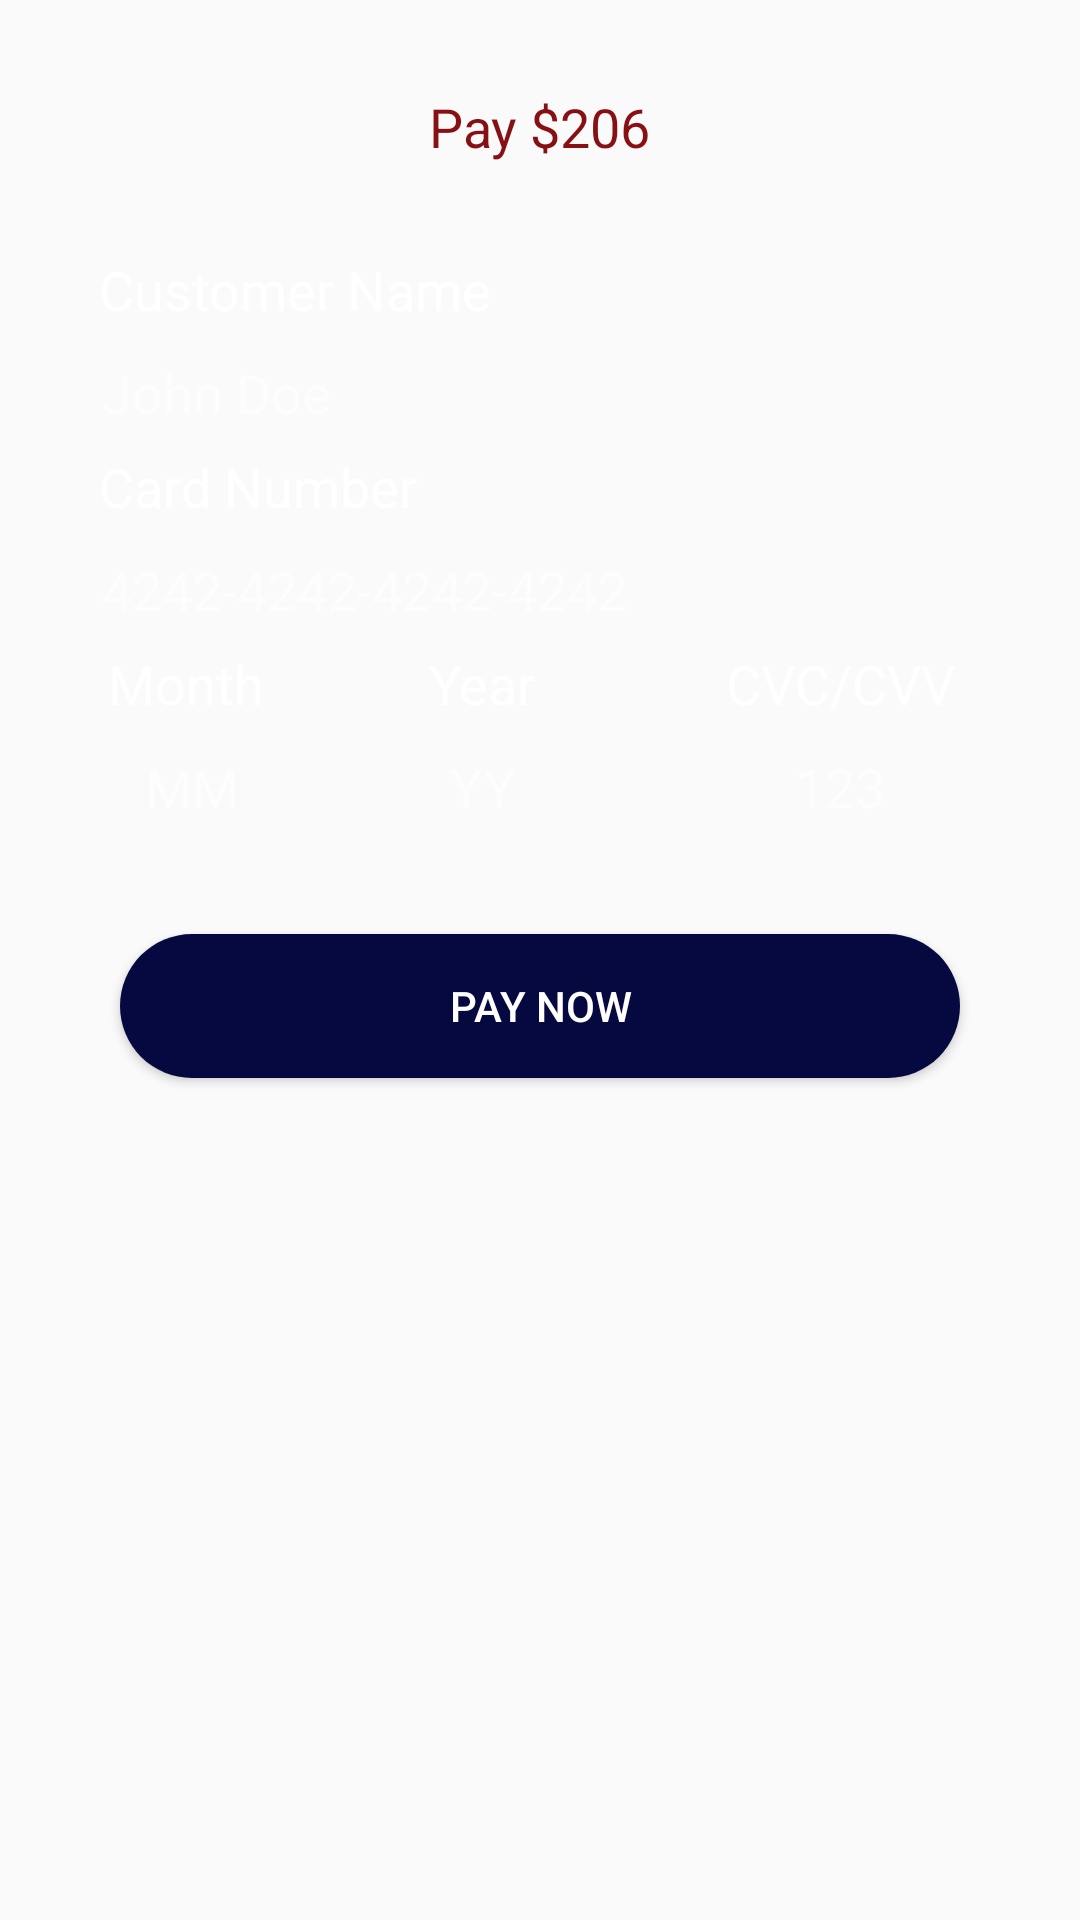

Android layout source for this screen:
<!-- AndroidManifest.xml: application theme AppTheme -->
<!-- res/layout/alert_card_design.xml -->
<?xml version="1.0" encoding="utf-8"?>
<LinearLayout xmlns:android="http://schemas.android.com/apk/res/android"
    android:layout_width="match_parent"
    android:layout_height="match_parent"
    android:orientation="vertical"
    android:padding="20dp">
    <TextView
        android:layout_gravity="center"
        android:layout_margin="10dp"
        android:id="@+id/payAmount"
        android:textSize="18sp"
        android:textColor="@color/colorSaffron"
        android:text="Pay $206"
        android:layout_width="wrap_content"
        android:layout_height="wrap_content" />

    <LinearLayout
        android:layout_width="match_parent"
        android:layout_height="wrap_content"
        android:background="@drawable/bg_payment_card"
        android:orientation="vertical"
        android:padding="10dp">


        <TextView
            android:layout_width="match_parent"
            android:layout_height="wrap_content"
            android:layout_marginLeft="3dp"
            android:layout_marginTop="10dp"
            android:text="Customer Name"
            android:textColor="#FFF"
            android:textSize="18sp" />


        <EditText
            android:id="@+id/card_name"
            android:layout_width="match_parent"
            android:layout_height="wrap_content"
            android:backgroundTint="@android:color/transparent"
            android:hint="John Doe"
            android:imeOptions="actionNext"
            android:inputType="textCapWords"
            android:maxLines="1"
            android:singleLine="true"
            android:textColor="#FFF"
            android:textColorHint="#9FFF"
            android:textSize="18sp" />

        <TextView
            android:layout_width="match_parent"
            android:layout_height="wrap_content"
            android:layout_marginLeft="3dp"
            android:text="Card Number"
            android:textColor="#FFF"
            android:textSize="18sp" />


        <EditText
            android:id="@+id/num"
            android:layout_width="match_parent"
            android:layout_height="wrap_content"
            android:backgroundTint="@android:color/transparent"
            android:fontFamily="@font/credit"
            android:hint="4242-4242-4242-4242"
            android:imeOptions="actionNext"
            android:inputType="phone"
            android:maxLength="19"
            android:textColor="#FFF"
            android:textColorHint="#9FFF" />

        <LinearLayout
            android:layout_width="match_parent"
            android:layout_height="wrap_content"
            android:orientation="horizontal">

            <LinearLayout
                android:layout_width="0dp"
                android:layout_height="wrap_content"
                android:layout_weight="2"
                android:orientation="horizontal">

                <LinearLayout
                    android:layout_width="wrap_content"
                    android:layout_height="wrap_content"
                    android:layout_marginLeft="6dp"
                    android:layout_marginRight="20dp"
                    android:orientation="vertical">

                    <TextView
                        android:layout_width="match_parent"
                        android:layout_height="wrap_content"
                        android:gravity="center"
                        android:paddingRight="15dp"
                        android:text="Month"
                        android:textColor="#FFF"
                        android:textSize="18sp" />

                    <EditText
                        android:id="@+id/month"
                        android:layout_width="match_parent"
                        android:layout_height="wrap_content"
                        android:backgroundTint="@android:color/transparent"
                        android:fontFamily="@font/credit"
                        android:gravity="center"
                        android:hint="MM"
                        android:imeOptions="actionNext"
                        android:inputType="phone"
                        android:maxLength="2"
                        android:paddingRight="15dp"
                        android:textColor="#FFF"
                        android:textColorHint="#9FFF" />
                </LinearLayout>

                <LinearLayout
                    android:layout_width="wrap_content"
                    android:layout_height="wrap_content"
                    android:orientation="vertical">

                    <TextView
                        android:layout_width="match_parent"
                        android:layout_height="wrap_content"
                        android:gravity="center"
                        android:paddingLeft="20dp"
                        android:paddingRight="20dp"
                        android:text="Year"
                        android:textColor="#FFF"
                        android:textSize="18sp" />

                    <EditText
                        android:id="@+id/year"
                        android:layout_width="match_parent"
                        android:layout_height="wrap_content"
                        android:backgroundTint="@android:color/transparent"
                        android:fontFamily="@font/credit"
                        android:gravity="center"
                        android:hint="YY"
                        android:imeOptions="actionNext"
                        android:inputType="phone"
                        android:maxLength="2"
                        android:paddingLeft="5dp"
                        android:paddingRight="5dp"
                        android:textColor="#FFF"
                        android:textColorHint="#9FFF" />
                </LinearLayout>
            </LinearLayout>

            <LinearLayout
                android:layout_width="0dp"
                android:layout_height="wrap_content"
                android:layout_weight="1"
                android:orientation="vertical">

                <TextView
                    android:layout_width="match_parent"
                    android:layout_height="wrap_content"
                    android:gravity="center"
                    android:text="CVC/CVV"
                    android:textColor="#FFF"
                    android:textSize="18sp" />

                <EditText
                    android:id="@+id/cvc"
                    android:layout_width="match_parent"
                    android:layout_height="wrap_content"
                    android:backgroundTint="@android:color/transparent"
                    android:fontFamily="@font/credit"
                    android:gravity="center"
                    android:hint="123"
                    android:imeOptions="actionDone"
                    android:inputType="phone"
                    android:maxLength="3"
                    android:textColor="#FFF"
                    android:textColorHint="#9FFF" />
            </LinearLayout>
        </LinearLayout>


    </LinearLayout>

    

    <Button
        android:id="@+id/pay"
        android:layout_width="match_parent"
        android:layout_height="wrap_content"

        android:layout_margin="20dp"
        android:background="@drawable/btn_bg_blue"
        android:text="Pay Now"
        android:textColor="#fff" />


</LinearLayout>
<!-- resources referenced by this layout -->
<resources>
  <color name="colorSaffron">#871014</color>
  <!-- drawable btn_bg_blue (drawable) -->
  <?xml version="1.0" encoding="utf-8"?>
  <shape android:shape="rectangle" xmlns:android="http://schemas.android.com/apk/res/android">
  
      <corners android:radius="30dp"/>
      <solid android:color="#060940"/>
  </shape>
  <style name="AppTheme" parent="Theme.AppCompat.Light">
          
          <item name="colorPrimary">@color/colorPrimary</item>
          <item name="colorPrimaryDark">@color/colorPrimaryDark</item>
          <item name="colorAccent">@color/colorAccent</item>
      </style>
  <color name="colorPrimary">#ffffff</color>
  <color name="colorPrimaryDark">#ffffff</color>
  <color name="colorAccent">#871014</color>
</resources>
